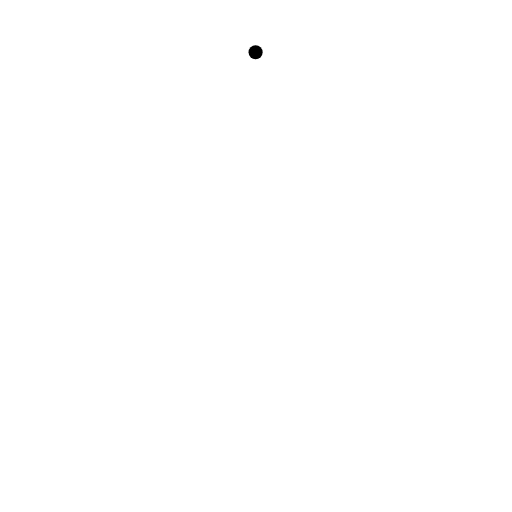
t = 0.00 s
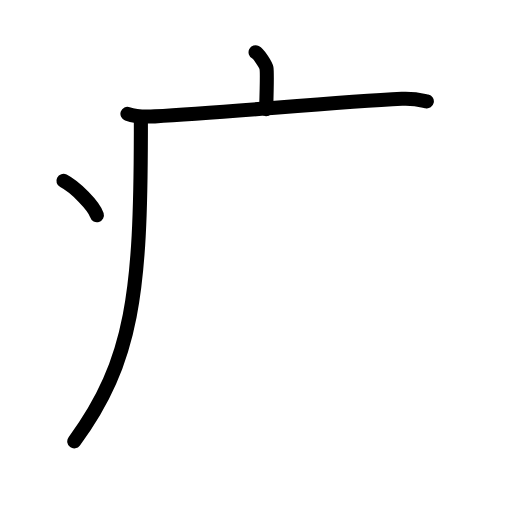
t = 3.75 s
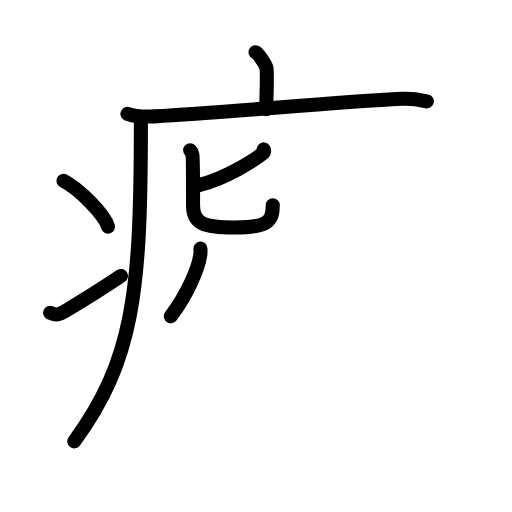
t = 7.63 s
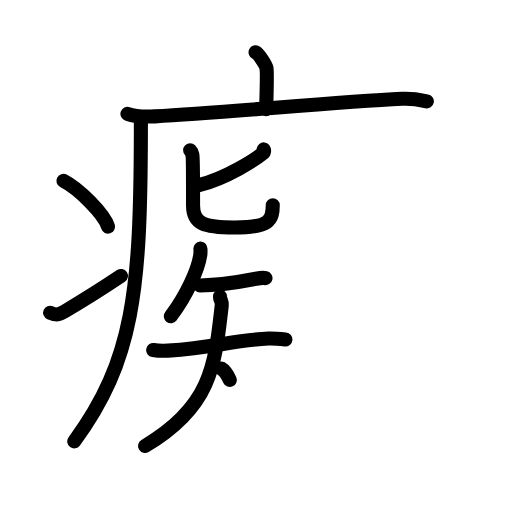
t = 11.25 s
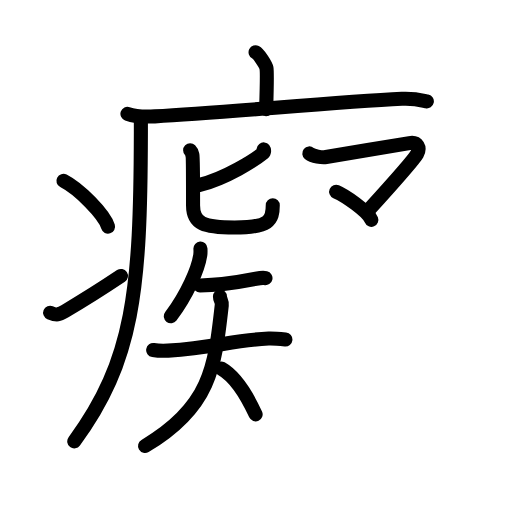
t = 13.75 s
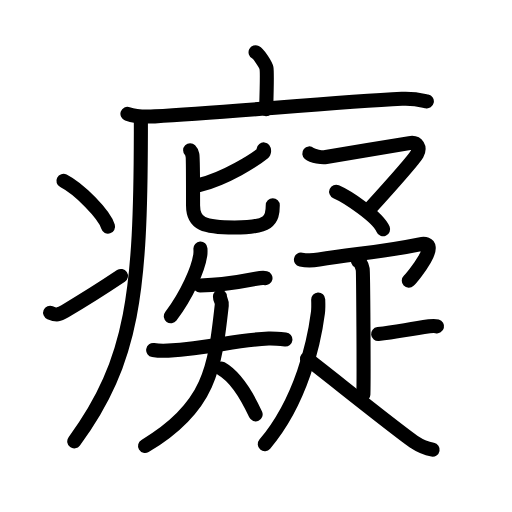
t = 19.00 s

The animated SVG that drew these frames (rendered in a browser with its animation timeline set to each time). Animation: 60 SMIL elements (animate=60); one cycle of 19.00 s.

<?xml version="1.0" encoding="UTF-8"?>
<!--
AniKanjiVG is licensed by CC-BY-SA Paul C. Sommerhoff (https://bitbucket.org/sommerhoff/anikanjivg).
AniKanjiVG uses KanjiVG which is licensed by CC-BY-SA Ulrich Apel (http://kanjivg.tagaini.net).
See also http://creativecommons.org/licenses/by-sa/3.0/
-->
<svg xmlns:kvg='http://kanjivg.tagaini.net' xmlns='http://www.w3.org/2000/svg' width='109' height='109' viewBox='0 0 109 109' style='fill:none;stroke:#000000;stroke-width:3;stroke-linecap:round;stroke-linejoin:round;' id="kvg:kanji_07661"><g id="kvg:07661" kvg:element="癡"><g id="kvg:07661-g1" kvg:element="疒" kvg:position="tare" kvg:radical="general"><path id="kvg:07661-s1" kvg:type="㇑a" d="M54.41,11.13c0.7,0.36,2.18,2.66,2.32,3.37c0.14,0.71,0.07,4.3-0.07,8.74"><animate attributeName="d" begin="0.0s" dur="0.5s" from="M54.41,11.13C54.41,11.13,54.41,11.13,54.41,11.13" to="M54.41,11.13c0.7,0.36,2.18,2.66,2.32,3.37" />
<animate attributeName="d" begin="0.5s" dur="0.5s" from="M54.41,11.13c0.7,0.36,2.18,2.66,2.32,3.37c0,0,0,0,0,0,0" to="M54.41,11.13c0.7,0.36,2.18,2.66,2.32,3.37c0.14,0.71,0.07,4.3-0.07,8.74" />
</path>
<path id="kvg:07661-s2" kvg:type="㇐" d="M27.13,24.23c1.52,0.54,4.3,0.63,5.82,0.54c15.8-0.91,38.55-3.02,52.61-3.73c2.53-0.13,4.05,0.26,5.31,0.53"><animate attributeName="d" begin="1.0s" dur="0.3333333333333333s" from="M27.13,24.23C27.13,24.23,27.13,24.23,27.13,24.23" to="M27.13,24.23c1.52,0.54,4.3,0.63,5.82,0.54" />
<animate attributeName="d" begin="1.3333333333333333s" dur="0.3333333333333333s" from="M27.13,24.23c1.52,0.54,4.3,0.63,5.82,0.54c0,0,0,0,0,0,0" to="M27.13,24.23c1.52,0.54,4.3,0.63,5.82,0.54c15.8-0.91,38.55-3.02,52.61-3.73" />
<animate attributeName="d" begin="1.6666666666666665s" dur="0.3333333333333333s" from="M27.13,24.23c1.52,0.54,4.3,0.63,5.82,0.54c15.8-0.91,38.55-3.02,52.61-3.73c0,0,0,0,0,0,0" to="M27.13,24.23c1.52,0.54,4.3,0.63,5.82,0.54c15.8-0.91,38.55-3.02,52.61-3.73c2.53-0.13,4.05,0.26,5.31,0.53" />
<animate attributeName="d" begin="0s" dur="1.0s" from="M-100,-100" to="M-100,-100" />
</path>
<path id="kvg:07661-s3" kvg:type="㇒" d="M29.99,25.5c0,0.93,0,1.85,0,2.75c-0.07,33.54-1.55,48.51-14.18,65.72"><animate attributeName="d" begin="2.0s" dur="0.5s" from="M29.99,25.5C29.99,25.5,29.99,25.5,29.99,25.5" to="M29.99,25.5c0,0.93,0,1.85,0,2.75" />
<animate attributeName="d" begin="2.5s" dur="0.5s" from="M29.99,25.5c0,0.93,0,1.85,0,2.75c0,0,0,0,0,0,0" to="M29.99,25.5c0,0.93,0,1.85,0,2.75c-0.07,33.54-1.55,48.51-14.18,65.72" />
<animate attributeName="d" begin="0s" dur="2.0s" from="M-100,-100" to="M-100,-100" />
</path>
<path id="kvg:07661-s4" kvg:type="㇔" d="M13.5,38.5c3.35,1.72,8.66,7.07,9.5,9.75"><animate attributeName="d" begin="3.0s" dur="1.0s" from="M13.5,38.5C13.5,38.5,13.5,38.5,13.5,38.5" to="M13.5,38.5c3.35,1.72,8.66,7.07,9.5,9.75" />
<animate attributeName="d" begin="0s" dur="3.0s" from="M-100,-100" to="M-100,-100" />
</path>
<path id="kvg:07661-s5" kvg:type="㇀" d="M10.67,66.57c1.44,0.61,1.88,0.43,3.15-0.31c5.11-3,8.06-4.92,11.93-7.51"><animate attributeName="d" begin="4.0s" dur="0.5s" from="M10.67,66.57C10.67,66.57,10.67,66.57,10.67,66.57" to="M10.67,66.57c1.44,0.61,1.88,0.43,3.15-0.31" />
<animate attributeName="d" begin="4.5s" dur="0.5s" from="M10.67,66.57c1.44,0.61,1.88,0.43,3.15-0.31c0,0,0,0,0,0,0" to="M10.67,66.57c1.44,0.61,1.88,0.43,3.15-0.31c5.11-3,8.06-4.92,11.93-7.51" />
<animate attributeName="d" begin="0s" dur="4.0s" from="M-100,-100" to="M-100,-100" />
</path>
</g>
<g id="kvg:07661-g2" kvg:element="疑"><g id="kvg:07661-g3" kvg:position="left"><g id="kvg:07661-g4" kvg:element="匕"><path id="kvg:07661-s6" kvg:type="㇒" d="M56.13,31.81c0.11,0.14,0.17,0.56-0.1,0.78c-1.76,1.42-7.82,5.33-13.52,6.78"><animate attributeName="d" begin="5.0s" dur="0.5s" from="M56.13,31.81C56.13,31.81,56.13,31.81,56.13,31.81" to="M56.13,31.81c0.11,0.14,0.17,0.56-0.1,0.78" />
<animate attributeName="d" begin="5.5s" dur="0.5s" from="M56.13,31.81c0.11,0.14,0.17,0.56-0.1,0.78c0,0,0,0,0,0,0" to="M56.13,31.81c0.11,0.14,0.17,0.56-0.1,0.78c-1.76,1.42-7.82,5.33-13.52,6.78" />
<animate attributeName="d" begin="0s" dur="5.0s" from="M-100,-100" to="M-100,-100" />
</path>
<path id="kvg:07661-s7" kvg:type="㇟" d="M40.48,32c0.36,0.36,0.38,0.61,0.5,1.09c0.12,0.49,0.12,9.13,0.12,10.66c0,3.92,2.33,4.69,8.84,4.69c7.32,0,8.13-1.44,8.13-4.76"><animate attributeName="d" begin="6.0s" dur="0.25s" from="M40.48,32C40.48,32,40.48,32,40.48,32" to="M40.48,32c0.36,0.36,0.38,0.61,0.5,1.09" />
<animate attributeName="d" begin="6.25s" dur="0.25s" from="M40.48,32c0.36,0.36,0.38,0.61,0.5,1.09c0,0,0,0,0,0,0" to="M40.48,32c0.36,0.36,0.38,0.61,0.5,1.09c0.12,0.49,0.12,9.13,0.12,10.66" />
<animate attributeName="d" begin="6.5s" dur="0.25s" from="M40.48,32c0.36,0.36,0.38,0.61,0.5,1.09c0.12,0.49,0.12,9.13,0.12,10.66c0,0,0,0,0,0,0" to="M40.48,32c0.36,0.36,0.38,0.61,0.5,1.09c0.12,0.49,0.12,9.13,0.12,10.66c0,3.92,2.33,4.69,8.84,4.69" />
<animate attributeName="d" begin="6.75s" dur="0.25s" from="M40.48,32c0.36,0.36,0.38,0.61,0.5,1.09c0.12,0.49,0.12,9.13,0.12,10.66c0,3.92,2.33,4.69,8.84,4.69c0,0,0,0,0,0,0" to="M40.48,32c0.36,0.36,0.38,0.61,0.5,1.09c0.12,0.49,0.12,9.13,0.12,10.66c0,3.92,2.33,4.69,8.84,4.69c7.32,0,8.13-1.44,8.13-4.76" />
<animate attributeName="d" begin="0s" dur="6.0s" from="M-100,-100" to="M-100,-100" />
</path>
</g>
<g id="kvg:07661-g5" kvg:element="矢" kvg:variant="true"><path id="kvg:07661-s8" kvg:type="㇒" d="M42.67,52.93c0.02,0.35,0.04,0.91-0.04,1.41c-0.46,2.97-2.74,8.29-6.26,12.99"><animate attributeName="d" begin="7.0s" dur="0.5s" from="M42.67,52.93C42.67,52.93,42.67,52.93,42.67,52.93" to="M42.67,52.93c0.02,0.35,0.04,0.91-0.04,1.41" />
<animate attributeName="d" begin="7.5s" dur="0.5s" from="M42.67,52.93c0.02,0.35,0.04,0.91-0.04,1.41c0,0,0,0,0,0,0" to="M42.67,52.93c0.02,0.35,0.04,0.91-0.04,1.41c-0.46,2.97-2.74,8.29-6.26,12.99" />
<animate attributeName="d" begin="0s" dur="7.0s" from="M-100,-100" to="M-100,-100" />
</path>
<g id="kvg:07661-g6" kvg:element="天" kvg:variant="true"><path id="kvg:07661-s9" kvg:type="㇐" d="M42.59,60.77c3.91-0.02,8.33-0.72,11.91-1.42c0.94-0.19,1.54-0.25,2.02-0.14"><animate attributeName="d" begin="8.0s" dur="0.5s" from="M42.59,60.77C42.59,60.77,42.59,60.77,42.59,60.77" to="M42.59,60.77c3.91-0.02,8.33-0.72,11.91-1.42" />
<animate attributeName="d" begin="8.5s" dur="0.5s" from="M42.59,60.77c3.91-0.02,8.33-0.72,11.91-1.42c0,0,0,0,0,0,0" to="M42.59,60.77c3.91-0.02,8.33-0.72,11.91-1.42c0.94-0.19,1.54-0.25,2.02-0.14" />
<animate attributeName="d" begin="0s" dur="8.0s" from="M-100,-100" to="M-100,-100" />
</path>
<g id="kvg:07661-g7" kvg:element="大" kvg:variant="true"><path id="kvg:07661-s10" kvg:type="㇐" d="M32.61,74.52c0.55,0.09,2.57,0.17,3.17,0.13c10.07-0.67,13.69-2.25,21.42-2.57c0.76-0.03,1.85,0.03,3.56,0.2"><animate attributeName="d" begin="9.0s" dur="0.3333333333333333s" from="M32.61,74.52C32.61,74.52,32.61,74.52,32.61,74.52" to="M32.61,74.52c0.55,0.09,2.57,0.17,3.17,0.13" />
<animate attributeName="d" begin="9.333333333333334s" dur="0.3333333333333333s" from="M32.61,74.52c0.55,0.09,2.57,0.17,3.17,0.13c0,0,0,0,0,0,0" to="M32.61,74.52c0.55,0.09,2.57,0.17,3.17,0.13c10.07-0.67,13.69-2.25,21.42-2.57" />
<animate attributeName="d" begin="9.666666666666666s" dur="0.3333333333333333s" from="M32.61,74.52c0.55,0.09,2.57,0.17,3.17,0.13c10.07-0.67,13.69-2.25,21.42-2.57c0,0,0,0,0,0,0" to="M32.61,74.52c0.55,0.09,2.57,0.17,3.17,0.13c10.07-0.67,13.69-2.25,21.42-2.57c0.76-0.03,1.85,0.03,3.56,0.2" />
<animate attributeName="d" begin="0s" dur="9.0s" from="M-100,-100" to="M-100,-100" />
</path>
<path id="kvg:07661-s11" kvg:type="㇒" d="M46.83,63.12c0,0.77,0.48,0.94,0.38,1.88c-1.46,13.24-2.46,21.74-16.33,29.94"><animate attributeName="d" begin="10.0s" dur="0.5s" from="M46.83,63.12C46.83,63.12,46.83,63.12,46.83,63.12" to="M46.83,63.12c0,0.77,0.48,0.94,0.38,1.88" />
<animate attributeName="d" begin="10.5s" dur="0.5s" from="M46.83,63.12c0,0.77,0.48,0.94,0.38,1.88c0,0,0,0,0,0,0" to="M46.83,63.12c0,0.77,0.48,0.94,0.38,1.88c-1.46,13.24-2.46,21.74-16.33,29.94" />
<animate attributeName="d" begin="0s" dur="10.0s" from="M-100,-100" to="M-100,-100" />
</path>
<path id="kvg:07661-s12" kvg:type="㇔/㇏" d="M47.09,78.45c3.4,1.92,5.82,6.49,7.33,9.77"><animate attributeName="d" begin="11.0s" dur="1.0s" from="M47.09,78.45C47.09,78.45,47.09,78.45,47.09,78.45" to="M47.09,78.45c3.4,1.92,5.82,6.49,7.33,9.77" />
<animate attributeName="d" begin="0s" dur="11.0s" from="M-100,-100" to="M-100,-100" />
</path>
</g>
</g>
</g>
</g>
<g id="kvg:07661-g8" kvg:position="right"><g id="kvg:07661-g9" kvg:element="マ"><path id="kvg:07661-s13" kvg:type="㇇" d="M65.85,32.66c0.74,0.6,2.74,0.92,3.57,0.77c1.65-0.3,16-2.67,17.74-2.97c1.75-0.3,2.37,1,1.63,2.31c-0.73,1.3-9.4,10.93-10.5,12.14"><animate attributeName="d" begin="12.0s" dur="0.25s" from="M65.85,32.66C65.85,32.66,65.85,32.66,65.85,32.66" to="M65.85,32.66c0.74,0.6,2.74,0.92,3.57,0.77" />
<animate attributeName="d" begin="12.25s" dur="0.25s" from="M65.85,32.66c0.74,0.6,2.74,0.92,3.57,0.77c0,0,0,0,0,0,0" to="M65.85,32.66c0.74,0.6,2.74,0.92,3.57,0.77c1.65-0.3,16-2.67,17.74-2.97" />
<animate attributeName="d" begin="12.5s" dur="0.25s" from="M65.85,32.66c0.74,0.6,2.74,0.92,3.57,0.77c1.65-0.3,16-2.67,17.74-2.97c0,0,0,0,0,0,0" to="M65.85,32.66c0.74,0.6,2.74,0.92,3.57,0.77c1.65-0.3,16-2.67,17.74-2.97c1.75-0.3,2.37,1,1.63,2.31" />
<animate attributeName="d" begin="12.75s" dur="0.25s" from="M65.85,32.66c0.74,0.6,2.74,0.92,3.57,0.77c1.65-0.3,16-2.67,17.74-2.97c1.75-0.3,2.37,1,1.63,2.31c0,0,0,0,0,0,0" to="M65.85,32.66c0.74,0.6,2.74,0.92,3.57,0.77c1.65-0.3,16-2.67,17.74-2.97c1.75-0.3,2.37,1,1.63,2.31c-0.73,1.3-9.4,10.93-10.5,12.14" />
<animate attributeName="d" begin="0s" dur="12.0s" from="M-100,-100" to="M-100,-100" />
</path>
<path id="kvg:07661-s14" kvg:type="㇔" d="M71.56,40.82c2.34,1.01,8.9,5.33,10,7.98"><animate attributeName="d" begin="13.0s" dur="1.0s" from="M71.56,40.82C71.56,40.82,71.56,40.82,71.56,40.82" to="M71.56,40.82c2.34,1.01,8.9,5.33,10,7.98" />
<animate attributeName="d" begin="0s" dur="13.0s" from="M-100,-100" to="M-100,-100" />
</path>
</g>
<g id="kvg:07661-g10" kvg:element="疋"><path id="kvg:07661-s15" kvg:type="㇖" d="M64.07,55.26c1.29,0.27,2.54,0.21,3.84,0c7.43-1.24,12.95-1.5,21.44-3.25c5.13-1.06-1.55,7.01-2.32,7.73"><animate attributeName="d" begin="14.0s" dur="0.3333333333333333s" from="M64.07,55.26C64.07,55.26,64.07,55.26,64.07,55.26" to="M64.07,55.26c1.29,0.27,2.54,0.21,3.84,0" />
<animate attributeName="d" begin="14.333333333333334s" dur="0.3333333333333333s" from="M64.07,55.26c1.29,0.27,2.54,0.21,3.84,0c0,0,0,0,0,0,0" to="M64.07,55.26c1.29,0.27,2.54,0.21,3.84,0c7.43-1.24,12.95-1.5,21.44-3.25" />
<animate attributeName="d" begin="14.666666666666666s" dur="0.3333333333333333s" from="M64.07,55.26c1.29,0.27,2.54,0.21,3.84,0c7.43-1.24,12.95-1.5,21.44-3.25c0,0,0,0,0,0,0" to="M64.07,55.26c1.29,0.27,2.54,0.21,3.84,0c7.43-1.24,12.95-1.5,21.44-3.25c5.13-1.06-1.55,7.01-2.32,7.73" />
<animate attributeName="d" begin="0s" dur="14.0s" from="M-100,-100" to="M-100,-100" />
</path>
<g id="kvg:07661-g11" kvg:element="卜" kvg:original="ト"><path id="kvg:07661-s16" kvg:type="㇑" d="M76.22,55.55c0.55,0.27,0.89,1.24,1,1.79c0.11,0.55,0.25,23.24,0.14,26.67"><animate attributeName="d" begin="15.0s" dur="0.5s" from="M76.22,55.55C76.22,55.55,76.22,55.55,76.22,55.55" to="M76.22,55.55c0.55,0.27,0.89,1.24,1,1.79" />
<animate attributeName="d" begin="15.5s" dur="0.5s" from="M76.22,55.55c0.55,0.27,0.89,1.24,1,1.79c0,0,0,0,0,0,0" to="M76.22,55.55c0.55,0.27,0.89,1.24,1,1.79c0.11,0.55,0.25,23.24,0.14,26.67" />
<animate attributeName="d" begin="0s" dur="15.0s" from="M-100,-100" to="M-100,-100" />
</path>
<path id="kvg:07661-s17" kvg:type="㇔" d="M80.5,71.12c3.63-0.41,5.41-0.83,10.88-1.65c0.88-0.13,1.11-0.14,1.66,0"><animate attributeName="d" begin="16.0s" dur="0.5s" from="M80.5,71.12C80.5,71.12,80.5,71.12,80.5,71.12" to="M80.5,71.12c3.63-0.41,5.41-0.83,10.88-1.65" />
<animate attributeName="d" begin="16.5s" dur="0.5s" from="M80.5,71.12c3.63-0.41,5.41-0.83,10.88-1.65c0,0,0,0,0,0,0" to="M80.5,71.12c3.63-0.41,5.41-0.83,10.88-1.65c0.88-0.13,1.11-0.14,1.66,0" />
<animate attributeName="d" begin="0s" dur="16.0s" from="M-100,-100" to="M-100,-100" />
</path>
</g>
<g id="kvg:07661-g12" kvg:element="人"><path id="kvg:07661-s18" kvg:type="㇒" d="M67.74,63.76c0.03,0.71,0.07,1.83-0.06,2.85c-0.78,6.02-3.43,18.64-11.31,27.94"><animate attributeName="d" begin="17.0s" dur="0.5s" from="M67.74,63.76C67.74,63.76,67.74,63.76,67.74,63.76" to="M67.74,63.76c0.03,0.71,0.07,1.83-0.06,2.85" />
<animate attributeName="d" begin="17.5s" dur="0.5s" from="M67.74,63.76c0.03,0.71,0.07,1.83-0.06,2.85c0,0,0,0,0,0,0" to="M67.74,63.76c0.03,0.71,0.07,1.83-0.06,2.85c-0.78,6.02-3.43,18.64-11.31,27.94" />
<animate attributeName="d" begin="0s" dur="17.0s" from="M-100,-100" to="M-100,-100" />
</path>
<path id="kvg:07661-s19" kvg:type="㇏" d="M65.35,76.35c3.55,2.66,19.15,15.24,23.01,17.86c1.31,0.89,2.43,1.27,3.74,1.52"><animate attributeName="d" begin="18.0s" dur="0.5s" from="M65.35,76.35C65.35,76.35,65.35,76.35,65.35,76.35" to="M65.35,76.35c3.55,2.66,19.15,15.24,23.01,17.86" />
<animate attributeName="d" begin="18.5s" dur="0.5s" from="M65.35,76.35c3.55,2.66,19.15,15.24,23.01,17.86c0,0,0,0,0,0,0" to="M65.35,76.35c3.55,2.66,19.15,15.24,23.01,17.86c1.31,0.89,2.43,1.27,3.74,1.52" />
<animate attributeName="d" begin="0s" dur="18.0s" from="M-100,-100" to="M-100,-100" />
</path>
</g>
</g>
</g>
</g>
</g>
</svg>
